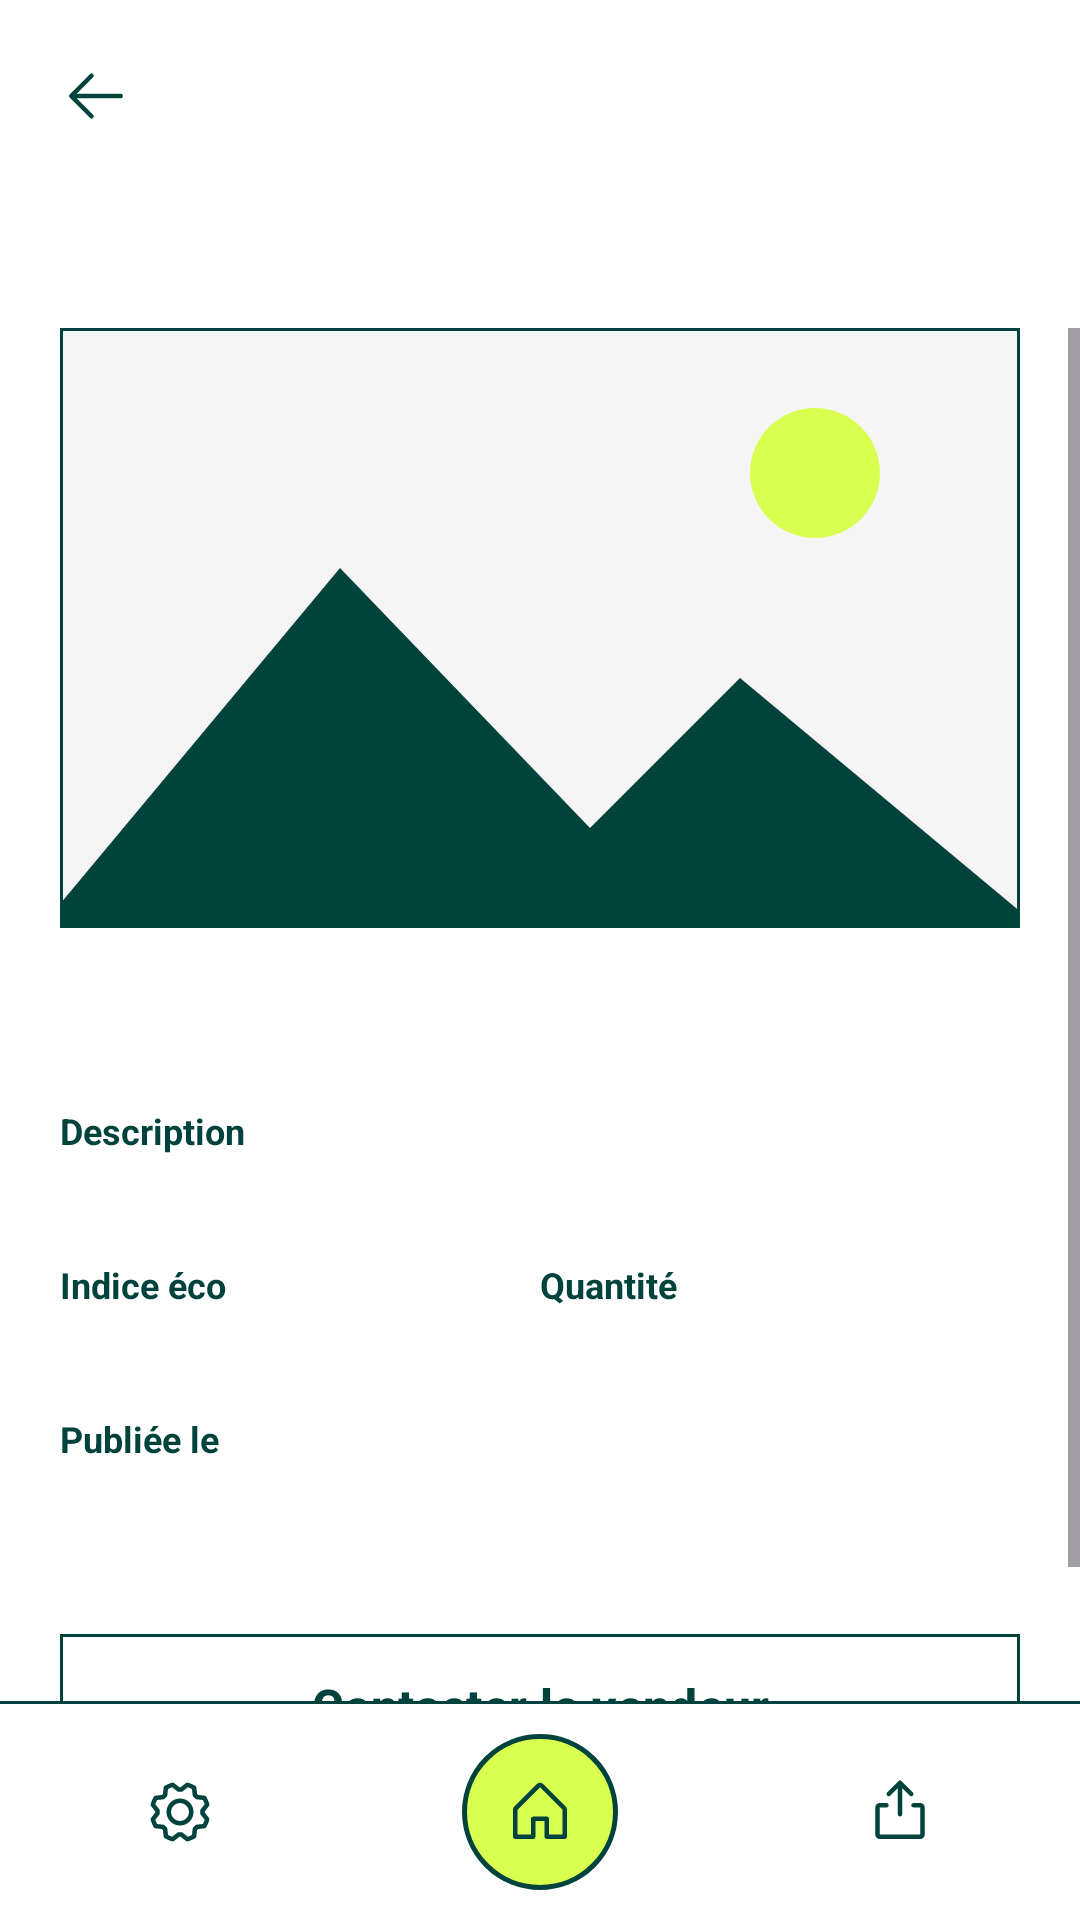

Write the Android layout XML for this screen, with the resource values it uses.
<!-- AndroidManifest.xml: application theme Theme.Android_module1 -->
<!-- res/layout/activity_listing_detail.xml -->
<?xml version="1.0" encoding="utf-8"?>
<androidx.constraintlayout.widget.ConstraintLayout xmlns:android="http://schemas.android.com/apk/res/android"
    xmlns:app="http://schemas.android.com/apk/res-auto"
    xmlns:tools="http://schemas.android.com/tools"
    android:id="@+id/main"
    android:layout_width="match_parent"
    android:layout_height="match_parent"
    android:background="@color/white"
    tools:context=".ListingDetailActivity">

    
    <ImageView
        android:id="@+id/back_button"
        android:layout_width="48dp"
        android:layout_height="48dp"
        android:layout_marginStart="8dp"
        android:layout_marginTop="8dp"
        android:background="?attr/selectableItemBackgroundBorderless"
        android:contentDescription="@string/nav_back"
        android:padding="12dp"
        android:src="@drawable/ic_arrow_back"
        app:layout_constraintStart_toStartOf="parent"
        app:layout_constraintTop_toTopOf="parent" />

    
    <TextView
        android:id="@+id/detail_title"
        android:layout_width="0dp"
        android:layout_height="wrap_content"
        android:layout_marginStart="20dp"
        android:layout_marginTop="8dp"
        android:layout_marginEnd="20dp"
        android:textColor="@color/primary"
        android:textSize="22sp"
        android:textStyle="bold"
        app:layout_constraintEnd_toEndOf="parent"
        app:layout_constraintStart_toStartOf="parent"
        app:layout_constraintTop_toBottomOf="@id/back_button"
        tools:text="Commode vintage relookée" />

    
    <ScrollView
        android:id="@+id/content_scroll"
        android:layout_width="0dp"
        android:layout_height="0dp"
        android:layout_marginTop="16dp"
        android:fillViewport="true"
        app:layout_constraintBottom_toTopOf="@id/bottom_nav"
        app:layout_constraintEnd_toEndOf="parent"
        app:layout_constraintStart_toStartOf="parent"
        app:layout_constraintTop_toBottomOf="@id/detail_title">

        <LinearLayout
            android:layout_width="match_parent"
            android:layout_height="wrap_content"
            android:orientation="vertical"
            android:paddingHorizontal="20dp"
            android:paddingBottom="20dp">

            
            <com.google.android.material.card.MaterialCardView
                android:layout_width="match_parent"
                android:layout_height="wrap_content"
                app:cardBackgroundColor="@color/white"
                app:cardCornerRadius="0dp"
                app:cardElevation="0dp"
                app:strokeColor="@color/primary"
                app:strokeWidth="1dp">

                <ImageView
                    android:id="@+id/detail_image"
                    android:layout_width="match_parent"
                    android:layout_height="200dp"
                    android:contentDescription="@string/listings_image_desc"
                    android:scaleType="centerCrop"
                    android:src="@drawable/img_listing_placeholder" />
            </com.google.android.material.card.MaterialCardView>

            
            <TextView
                android:id="@+id/detail_price"
                android:layout_width="match_parent"
                android:layout_height="wrap_content"
                android:layout_marginTop="16dp"
                android:textColor="@color/primary"
                android:textSize="22sp"
                android:textStyle="bold"
                tools:text="85€" />

            
            <TextView
                android:layout_width="match_parent"
                android:layout_height="wrap_content"
                android:layout_marginTop="14dp"
                android:text="@string/listings_description_label"
                android:textColor="@color/primary"
                android:textSize="12sp"
                android:textStyle="bold" />

            <TextView
                android:id="@+id/detail_description"
                android:layout_width="match_parent"
                android:layout_height="wrap_content"
                android:layout_marginTop="2dp"
                android:textColor="@color/primary"
                android:textSize="14sp"
                tools:text="Commode en pin des années 70, poncée et repeinte à la main." />

            
            <LinearLayout
                android:layout_width="match_parent"
                android:layout_height="wrap_content"
                android:layout_marginTop="14dp"
                android:baselineAligned="false"
                android:orientation="horizontal">

                <LinearLayout
                    android:layout_width="0dp"
                    android:layout_height="wrap_content"
                    android:layout_weight="1"
                    android:orientation="vertical">

                    <TextView
                        android:layout_width="wrap_content"
                        android:layout_height="wrap_content"
                        android:text="@string/listings_score_label"
                        android:textColor="@color/primary"
                        android:textSize="12sp"
                        android:textStyle="bold" />

                    <TextView
                        android:id="@+id/detail_score"
                        android:layout_width="wrap_content"
                        android:layout_height="wrap_content"
                        android:layout_marginTop="2dp"
                        android:textColor="@color/primary"
                        android:textSize="14sp"
                        tools:text="4,5" />
                </LinearLayout>

                <LinearLayout
                    android:layout_width="0dp"
                    android:layout_height="wrap_content"
                    android:layout_weight="1"
                    android:orientation="vertical">

                    <TextView
                        android:layout_width="wrap_content"
                        android:layout_height="wrap_content"
                        android:text="@string/listings_quantity_label"
                        android:textColor="@color/primary"
                        android:textSize="12sp"
                        android:textStyle="bold" />

                    <TextView
                        android:id="@+id/detail_quantity"
                        android:layout_width="wrap_content"
                        android:layout_height="wrap_content"
                        android:layout_marginTop="2dp"
                        android:textColor="@color/primary"
                        android:textSize="14sp"
                        tools:text="1" />
                </LinearLayout>
            </LinearLayout>

            
            <TextView
                android:layout_width="wrap_content"
                android:layout_height="wrap_content"
                android:layout_marginTop="14dp"
                android:text="@string/listings_date_label"
                android:textColor="@color/primary"
                android:textSize="12sp"
                android:textStyle="bold" />

            <TextView
                android:id="@+id/detail_date"
                android:layout_width="wrap_content"
                android:layout_height="wrap_content"
                android:layout_marginTop="2dp"
                android:textColor="@color/primary"
                android:textSize="14sp"
                tools:text="02-06-2026" />

            
            <com.google.android.material.button.MaterialButton
                android:id="@+id/contact_button"
                style="@style/Widget.Material3.Button.OutlinedButton"
                android:layout_width="match_parent"
                android:layout_height="56dp"
                android:layout_marginTop="32dp"
                android:text="@string/listing_contact"
                android:textColor="@color/primary"
                android:textSize="16sp"
                android:textStyle="bold"
                app:cornerRadius="0dp"
                app:strokeColor="@color/primary"
                app:strokeWidth="1dp" />
        </LinearLayout>
    </ScrollView>

    
    <LinearLayout
        android:id="@+id/bottom_nav"
        android:layout_width="0dp"
        android:layout_height="wrap_content"
        android:background="@color/white"
        android:orientation="vertical"
        app:layout_constraintBottom_toBottomOf="parent"
        app:layout_constraintEnd_toEndOf="parent"
        app:layout_constraintStart_toStartOf="parent">

        <View
            android:layout_width="match_parent"
            android:layout_height="1dp"
            android:background="@color/primary" />

        <LinearLayout
            android:layout_width="match_parent"
            android:layout_height="wrap_content"
            android:gravity="center_vertical"
            android:orientation="horizontal"
            android:paddingVertical="10dp">

            <ImageView
                android:id="@+id/nav_settings"
                android:layout_width="0dp"
                android:layout_height="48dp"
                android:layout_weight="1"
                android:contentDescription="@string/nav_settings"
                android:padding="12dp"
                android:src="@drawable/ic_settings" />

            <FrameLayout
                android:layout_width="0dp"
                android:layout_height="wrap_content"
                android:layout_weight="1">

                <ImageView
                    android:id="@+id/nav_home"
                    android:layout_width="52dp"
                    android:layout_height="52dp"
                    android:layout_gravity="center"
                    android:background="@drawable/bg_home_circle"
                    android:contentDescription="@string/nav_home"
                    android:padding="14dp"
                    android:src="@drawable/ic_home" />
            </FrameLayout>

            <ImageView
                android:id="@+id/nav_upload"
                android:layout_width="0dp"
                android:layout_height="48dp"
                android:layout_weight="1"
                android:contentDescription="@string/nav_upload"
                android:padding="12dp"
                android:src="@drawable/ic_upload" />
        </LinearLayout>
    </LinearLayout>

</androidx.constraintlayout.widget.ConstraintLayout>
<!-- resources referenced by this layout -->
<resources>
  <color name="primary">#00433D</color>
  <color name="white">#FFFFFFFF</color>
  <!-- drawable bg_home_circle (drawable) -->
  <shape xmlns:android="http://schemas.android.com/apk/res/android"
      android:shape="oval">
      <solid android:color="@color/secondary" />
      <stroke
          android:width="1.5dp"
          android:color="@color/primary" />
  </shape>
  <!-- drawable ic_arrow_back (drawable) -->
  <vector xmlns:android="http://schemas.android.com/apk/res/android"
      android:width="24dp"
      android:height="24dp"
      android:viewportWidth="256"
      android:viewportHeight="256">
      <path
          android:fillColor="@color/primary"
          android:pathData="M224,128a8,8,0,0,1-8,8H59.31l58.35,58.34a8,8,0,0,1-11.32,11.32l-72-72a8,8,0,0,1,0-11.32l72-72a8,8,0,0,1,11.32,11.32L59.31,120H216A8,8,0,0,1,224,128Z" />
  </vector>
  <!-- drawable ic_home (drawable) -->
  <vector xmlns:android="http://schemas.android.com/apk/res/android"
      android:width="24dp"
      android:height="24dp"
      android:viewportWidth="256"
      android:viewportHeight="256"
      android:tint="@color/primary">
      <path
          android:fillColor="@android:color/white"
          android:pathData="M219.31,108.68l-80,-80a16,16,0,0,0,-22.62,0l-80,80A15.87,15.87,0,0,0,32,120v96a8,8,0,0,0,8,8h64a8,8,0,0,0,8,-8V160h32v56a8,8,0,0,0,8,8h64a8,8,0,0,0,8,-8V120A15.87,15.87,0,0,0,219.31,108.68ZM208,208H160V152a8,8,0,0,0,-8,-8H104a8,8,0,0,0,-8,8v56H48V120l80,-80,80,80Z" />
  </vector>
  <!-- drawable ic_settings: vector/xml drawable (drawable, 2270 chars, omitted) -->
  <!-- drawable ic_upload (drawable) -->
  <vector xmlns:android="http://schemas.android.com/apk/res/android"
      android:width="24dp"
      android:height="24dp"
      android:viewportWidth="256"
      android:viewportHeight="256"
      android:tint="@color/primary">
      <path
          android:fillColor="@android:color/white"
          android:pathData="M216,112v96a16,16,0,0,1,-16,16H56a16,16,0,0,1,-16,-16V112A16,16,0,0,1,56,96H80a8,8,0,0,1,0,16H56v96H200V112H176a8,8,0,0,1,0,-16h24A16,16,0,0,1,216,112ZM93.66,69.66,120,43.31V136a8,8,0,0,0,16,0V43.31l26.34,26.35a8,8,0,0,0,11.32,-11.32l-40,-40a8,8,0,0,0,-11.32,0l-40,40A8,8,0,0,0,93.66,69.66Z" />
  </vector>
  <!-- drawable img_listing_placeholder (drawable) -->
  <?xml version="1.0" encoding="utf-8"?>
  <vector xmlns:android="http://schemas.android.com/apk/res/android"
      android:width="400dp"
      android:height="240dp"
      android:viewportWidth="400"
      android:viewportHeight="240">
      <path
          android:fillColor="@color/tertiary"
          android:pathData="M0,0h400v240h-400z" />
      <path
          android:fillColor="@color/secondary"
          android:pathData="M310,58m-26,0a26,26 0,1 1,52 0a26,26 0,1 1,-52 0" />
      <path
          android:fillColor="@color/primary"
          android:pathData="M0,240L120,96L220,200L280,140L400,240Z" />
  </vector>
  <string name="listing_contact">Contacter le vendeur</string>
  <string name="listings_date_label">Publiée le</string>
  <string name="listings_description_label">Description</string>
  <string name="listings_image_desc">Photo de l\'annonce</string>
  <string name="listings_quantity_label">Quantité</string>
  <string name="listings_score_label">Indice éco</string>
  <string name="nav_back">Retour</string>
  <string name="nav_home">Accueil</string>
  <string name="nav_settings">Paramètres</string>
  <string name="nav_upload">Partager</string>
  <style name="Theme.Android_module1" parent="Base.Theme.Android_module1" />
  <color name="secondary">#D8FF4F</color>
  <color name="tertiary">#F5F5F5</color>
  <style name="Base.Theme.Android_module1" parent="Theme.Material3.DayNight.NoActionBar">
          
          
      </style>
</resources>
